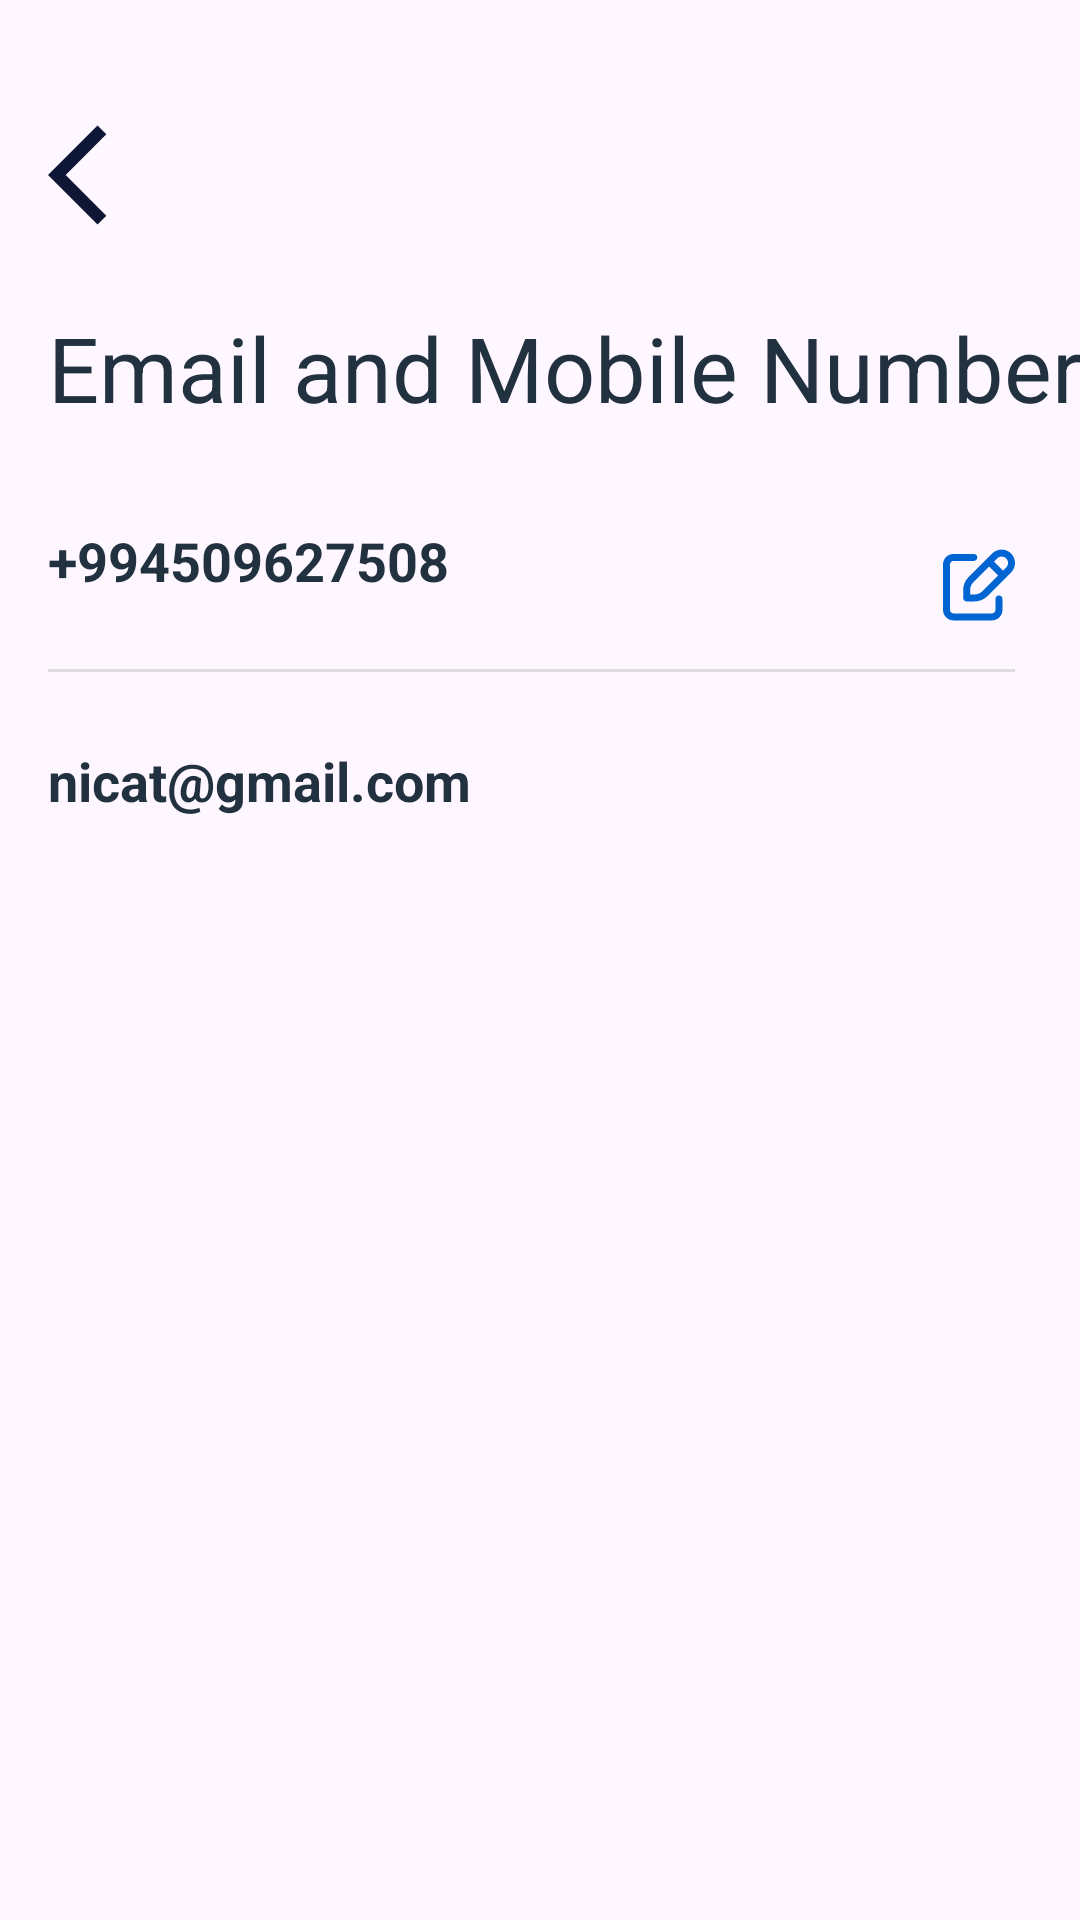

Reconstruct the res/layout file that produces this screen, plus the resources it refers to.
<!-- AndroidManifest.xml: application theme Theme.FlightApp -->
<!-- res/layout/fragment_email_and_number.xml -->
<?xml version="1.0" encoding="utf-8"?>
<androidx.constraintlayout.widget.ConstraintLayout xmlns:android="http://schemas.android.com/apk/res/android"
    xmlns:app="http://schemas.android.com/apk/res-auto"
    xmlns:tools="http://schemas.android.com/tools"
    android:layout_width="match_parent"
    android:layout_height="match_parent"
    tools:context=".ui.fragments.settings.EmailAndNumberFragment">


    <ImageView
        android:id="@+id/arrowBack"
        android:layout_width="40dp"
        android:layout_height="40dp"
        android:src="@drawable/arrow_back_ios_darkblue"
        app:layout_constraintStart_toStartOf="@+id/leftGuideline"
        app:layout_constraintTop_toTopOf="@+id/topGuideline" />

    <androidx.constraintlayout.widget.Guideline
        android:id="@+id/topGuideline"
        android:layout_width="wrap_content"
        android:layout_height="wrap_content"
        android:orientation="horizontal"
        app:layout_constraintGuide_percent="0.06" />

    <androidx.constraintlayout.widget.Guideline
        android:id="@+id/rightGuideline"
        android:layout_width="wrap_content"
        android:layout_height="wrap_content"
        android:orientation="vertical"
        app:layout_constraintGuide_percent="0.94" />

    <androidx.constraintlayout.widget.Guideline
        android:id="@+id/leftGuideline"
        android:layout_width="wrap_content"
        android:layout_height="wrap_content"
        android:orientation="vertical"
        app:layout_constraintGuide_begin="16dp" />

    <TextView
        android:id="@+id/txtDeleteAccount"
        android:layout_width="wrap_content"
        android:layout_height="wrap_content"
        android:layout_marginTop="24dp"
        android:text="@string/txtEmailAndNumber"
        android:textColor="@color/txtDarkBlue"
        android:textSize="30sp"
        app:layout_constraintStart_toStartOf="@+id/leftGuideline"
        app:layout_constraintTop_toBottomOf="@+id/arrowBack" />

    <TextView
        android:id="@+id/txtNumber"
        android:layout_width="0dp"
        android:layout_height="wrap_content"
        android:layout_marginTop="32dp"
        android:text="+994509627508"
        android:textSize="18sp"
        android:textStyle="bold"
        android:textColor="@color/txtDarkBlue"
        app:layout_constraintEnd_toStartOf="@+id/imgEdit"
        app:layout_constraintStart_toStartOf="@+id/leftGuideline"
        app:layout_constraintTop_toBottomOf="@+id/txtDeleteAccount" />

    <ImageView
        android:id="@+id/imgEdit"
        android:layout_width="wrap_content"
        android:layout_height="wrap_content"
        android:layout_marginTop="16dp"
        android:src="@drawable/edit_blue"
        app:layout_constraintBottom_toBottomOf="@+id/txtNumber"
        app:layout_constraintEnd_toStartOf="@+id/rightGuideline"
        app:layout_constraintTop_toTopOf="@+id/txtNumber" />

    <View
        android:id="@+id/divider4"
        android:layout_width="0dp"
        android:layout_height="1dp"
        android:layout_marginTop="24dp"
        android:background="?android:attr/listDivider"
        app:layout_constraintEnd_toStartOf="@+id/rightGuideline"
        app:layout_constraintStart_toStartOf="@+id/leftGuideline"
        app:layout_constraintTop_toBottomOf="@+id/txtNumber" />

    <TextView
        android:id="@+id/txtEmail"
        android:layout_width="wrap_content"
        android:layout_height="wrap_content"
        android:layout_marginTop="24dp"
        android:textSize="18sp"
        android:textStyle="bold"
        android:text="nicat@gmail.com"
        android:textColor="@color/txtDarkBlue"
        app:layout_constraintStart_toStartOf="@+id/leftGuideline"
        app:layout_constraintTop_toBottomOf="@+id/divider4" />

</androidx.constraintlayout.widget.ConstraintLayout>
<!-- resources referenced by this layout -->
<resources>
  <color name="txtDarkBlue">#22313F</color>
  <!-- drawable arrow_back_ios_darkblue (drawable) -->
  <vector android:autoMirrored="true" android:height="24dp"
      android:tint="#0D1634" android:viewportHeight="24"
      android:viewportWidth="24" android:width="24dp" xmlns:android="http://schemas.android.com/apk/res/android">
      <path android:fillColor="@android:color/white" android:pathData="M11.67,3.87L9.9,2.1 0,12l9.9,9.9 1.77,-1.77L3.54,12z"/>
  </vector>
  <!-- drawable edit_blue (drawable) -->
  <vector android:height="24dp" android:viewportHeight="20"
      android:viewportWidth="20" android:width="24dp" xmlns:android="http://schemas.android.com/apk/res/android">
      <group>
          <clip-path android:pathData="M0,0h20v20h-20z"/>
          <path android:fillColor="#0064D2" android:pathData="M15.545,12.894C15.008,12.894 14.573,13.329 14.573,13.866V16.917C14.573,17.454 14.138,17.889 13.602,17.889H2.915C2.378,17.889 1.943,17.454 1.943,16.917V4.287C1.943,3.751 2.378,3.316 2.915,3.316H8.559C9.097,3.316 9.531,2.881 9.531,2.344C9.531,1.807 9.097,1.373 8.559,1.373H2.915C1.308,1.372 0,2.68 0,4.287V16.917C0,18.524 1.308,19.832 2.915,19.832H13.602C15.209,19.832 16.517,18.525 16.517,16.917V13.866C16.517,13.329 16.082,12.894 15.545,12.894Z"/>
          <path android:fillColor="#0064D2" android:pathData="M18.913,1.249C18.208,0.544 17.287,0.188 16.359,0.169C15.383,0.147 14.401,0.501 13.662,1.24L7.085,7.818C6.125,8.782 5.596,10.06 5.596,11.418V13.595C5.596,14.132 6.03,14.566 6.568,14.566H8.744C10.102,14.566 11.381,14.038 12.346,13.077L18.914,6.508C20.362,5.06 20.362,2.699 18.913,1.249ZM10.973,11.702C10.377,12.296 9.584,12.623 8.744,12.623H7.539V11.418C7.539,10.578 7.867,9.785 8.459,9.191L12.795,4.855L15.308,7.367L10.973,11.702ZM17.54,5.135L16.682,5.993L14.169,3.481L15.027,2.623C15.721,1.929 16.848,1.931 17.54,2.623C18.231,3.316 18.231,4.443 17.54,5.135Z"/>
      </group>
  </vector>
  <string name="txtEmailAndNumber">Email and Mobile Number</string>
  <style name="Theme.FlightApp" parent="Base.Theme.FlightApp" />
  <style name="Base.Theme.FlightApp" parent="Theme.Material3.DayNight.NoActionBar">
          
          <item name="android:windowTranslucentStatus">true</item>
          <item name="android:windowTranslucentNavigation">true</item>
          
      </style>
</resources>
